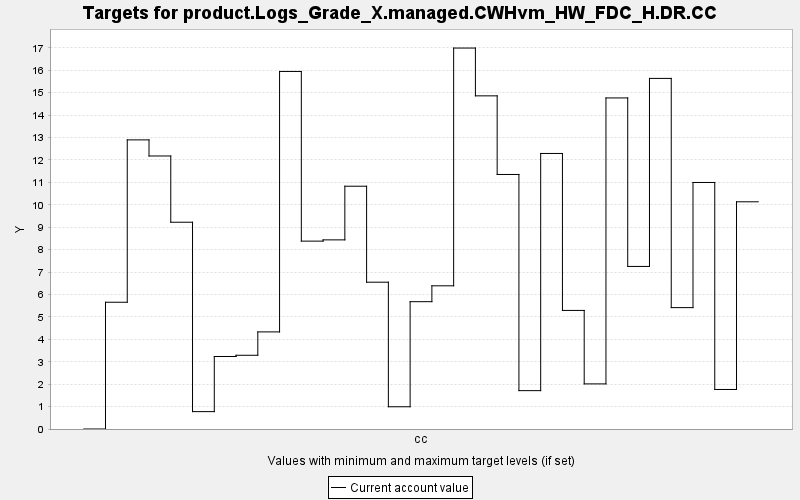

The data file committed next to this chart (first rows):
TARGET, PERIOD, YEAR, PERIODWIDTH, MINIMUM, MAXIMUM, MINWEIGHT, MAXWEIGHT, CURRENT, SUMMARY
product.Logs_Grade_X.managed.CWHvm_HW_FD…, 0, 0, 10.0, 0.0, 10000, 1.0, 1.0, 0.0, 0.0
product.Logs_Grade_X.managed.CWHvm_HW_FD…, 1, 10, 10.0, 0.0, 10000, 1.0, 1.0, 5.654, 0.0
product.Logs_Grade_X.managed.CWHvm_HW_FD…, 2, 20, 10.0, 0.0, 10000, 1.0, 1.0, 12.9, 0.0
product.Logs_Grade_X.managed.CWHvm_HW_FD…, 3, 30, 10.0, 0.0, 10000, 1.0, 1.0, 12.18, 0.0
product.Logs_Grade_X.managed.CWHvm_HW_FD…, 4, 40, 10.0, 0.0, 10000, 1.0, 1.0, 9.223, 0.0
product.Logs_Grade_X.managed.CWHvm_HW_FD…, 5, 50, 10.0, 0.0, 10000, 1.0, 1.0, 0.775, 0.0
product.Logs_Grade_X.managed.CWHvm_HW_FD…, 6, 60, 10.0, 0.0, 10000, 1.0, 1.0, 3.234, 0.0
product.Logs_Grade_X.managed.CWHvm_HW_FD…, 7, 70, 10.0, 0.0, 10000, 1.0, 1.0, 3.289, 0.0
product.Logs_Grade_X.managed.CWHvm_HW_FD…, 8, 80, 10.0, 0.0, 10000, 1.0, 1.0, 4.331, 0.0
product.Logs_Grade_X.managed.CWHvm_HW_FD…, 9, 90, 10.0, 0.0, 10000, 1.0, 1.0, 15.95, 0.0
product.Logs_Grade_X.managed.CWHvm_HW_FD…, 10, 100, 10.0, 0.0, 10000, 1.0, 1.0, 8.38, 0.0
product.Logs_Grade_X.managed.CWHvm_HW_FD…, 11, 110, 10.0, 0.0, 10000, 1.0, 1.0, 8.436, 0.0
product.Logs_Grade_X.managed.CWHvm_HW_FD…, 12, 120, 10.0, 0.0, 10000, 1.0, 1.0, 10.83, 0.0
product.Logs_Grade_X.managed.CWHvm_HW_FD…, 13, 130, 10.0, 0.0, 10000, 1.0, 1.0, 6.548, 0.0
product.Logs_Grade_X.managed.CWHvm_HW_FD…, 14, 140, 10.0, 0.0, 10000, 1.0, 1.0, 0.992, 0.0
product.Logs_Grade_X.managed.CWHvm_HW_FD…, 15, 150, 10.0, 0.0, 10000, 1.0, 1.0, 5.679, 0.0
product.Logs_Grade_X.managed.CWHvm_HW_FD…, 16, 160, 10.0, 0.0, 10000, 1.0, 1.0, 6.387, 0.0
product.Logs_Grade_X.managed.CWHvm_HW_FD…, 17, 170, 10.0, 0.0, 10000, 1.0, 1.0, 16.99, 0.0
product.Logs_Grade_X.managed.CWHvm_HW_FD…, 18, 180, 10.0, 0.0, 10000, 1.0, 1.0, 14.86, 0.0
product.Logs_Grade_X.managed.CWHvm_HW_FD…, 19, 190, 10.0, 0.0, 10000, 1.0, 1.0, 11.35, 0.0
product.Logs_Grade_X.managed.CWHvm_HW_FD…, 20, 200, 10.0, 0.0, 10000, 1.0, 1.0, 1.711, 0.0
product.Logs_Grade_X.managed.CWHvm_HW_FD…, 21, 210, 10.0, 0.0, 10000, 1.0, 1.0, 12.29, 0.0
product.Logs_Grade_X.managed.CWHvm_HW_FD…, 22, 220, 10.0, 0.0, 10000, 1.0, 1.0, 5.289, 0.0
product.Logs_Grade_X.managed.CWHvm_HW_FD…, 23, 230, 10.0, 0.0, 10000, 1.0, 1.0, 2.012, 0.0
product.Logs_Grade_X.managed.CWHvm_HW_FD…, 24, 240, 10.0, 0.0, 10000, 1.0, 1.0, 14.77, 0.0
product.Logs_Grade_X.managed.CWHvm_HW_FD…, 25, 250, 10.0, 0.0, 10000, 1.0, 1.0, 7.251, 0.0
product.Logs_Grade_X.managed.CWHvm_HW_FD…, 26, 260, 10.0, 0.0, 10000, 1.0, 1.0, 15.64, 0.0
product.Logs_Grade_X.managed.CWHvm_HW_FD…, 27, 270, 10.0, 0.0, 10000, 1.0, 1.0, 5.414, 0.0
product.Logs_Grade_X.managed.CWHvm_HW_FD…, 28, 280, 10.0, 0.0, 10000, 1.0, 1.0, 11, 0.0
product.Logs_Grade_X.managed.CWHvm_HW_FD…, 29, 290, 10.0, 0.0, 10000, 1.0, 1.0, 1.763, 0.0
product.Logs_Grade_X.managed.CWHvm_HW_FD…, 30, 300, 10.0, 0.0, 10000, 1.0, 1.0, 10.13, 0.0
